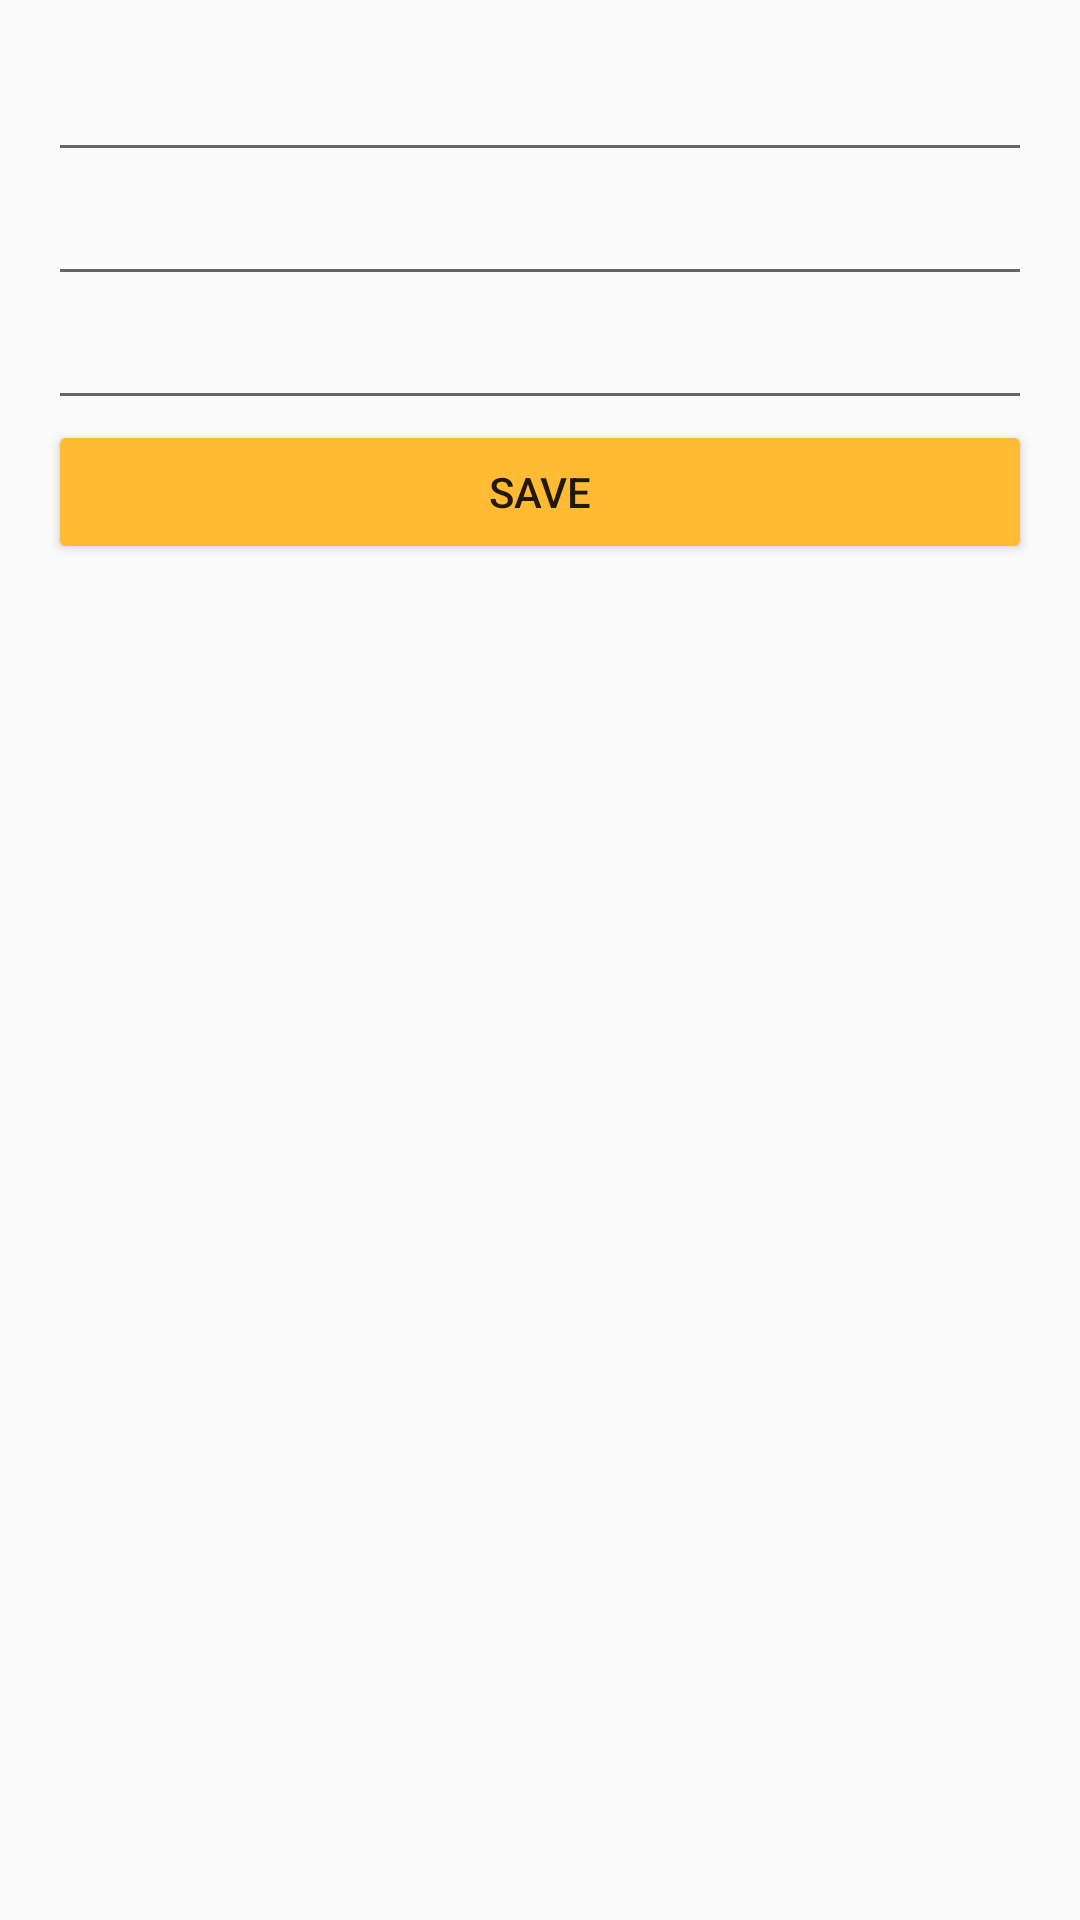

Produce the Android XML layout that renders to this screen, including the resource entries it uses.
<!-- AndroidManifest.xml: application theme AppTheme -->
<!-- res/layout/activity_config.xml -->
<?xml version="1.0" encoding="utf-8"?>
<LinearLayout xmlns:android="http://schemas.android.com/apk/res/android"
    xmlns:app="http://schemas.android.com/apk/res-auto"
    xmlns:tools="http://schemas.android.com/tools"
    android:id="@+id/activity_config"
    android:layout_width="match_parent"
    android:layout_height="match_parent"
    android:paddingBottom="16dp"
    android:paddingLeft="16dp"
    android:paddingRight="16dp"
    android:paddingTop="16dp"
    android:orientation="vertical"
    tools:context=".ConfigActivity">

    <EditText
        android:id="@+id/dollar_rate"
        android:layout_width="match_parent"
        android:layout_height="wrap_content"
        android:ems="10"
        android:inputType="numberDecimal" />

    <EditText
        android:id="@+id/euro_rate"
        android:layout_width="match_parent"
        android:layout_height="wrap_content"
        android:ems="10"
        android:inputType="numberDecimal" />

    <EditText
        android:id="@+id/won_rate"
        android:layout_width="match_parent"
        android:layout_height="wrap_content"
        android:ems="10"
        android:inputType="numberDecimal" />

    <Button
        android:id="@+id/btn_save"
        android:layout_width="match_parent"
        android:layout_height="wrap_content"
        android:onClick="save"
        android:text="@string/btn_save_label" />
</LinearLayout>
<!-- resources referenced by this layout -->
<resources>
  <string name="btn_save_label">Save</string>
  <style name="AppTheme" parent="Theme.AppCompat.Light.DarkActionBar">
          
          <item name="colorPrimary">@color/colorPrimary</item>
          <item name="colorPrimaryDark">@color/colorPrimaryDark</item>
          <item name="colorAccent">@color/colorAccent</item>
          <item name="colorButtonNormal">@android:color/holo_orange_light</item>
      </style>
  <!-- not gathered from this repository: default colours our renderer supplied (Android Studio template values) -->
  <color name="colorPrimary">#FF6200EE</color>
  <color name="colorPrimaryDark">#FF3700B3</color>
  <color name="colorAccent">#FF03DAC5</color>
</resources>
